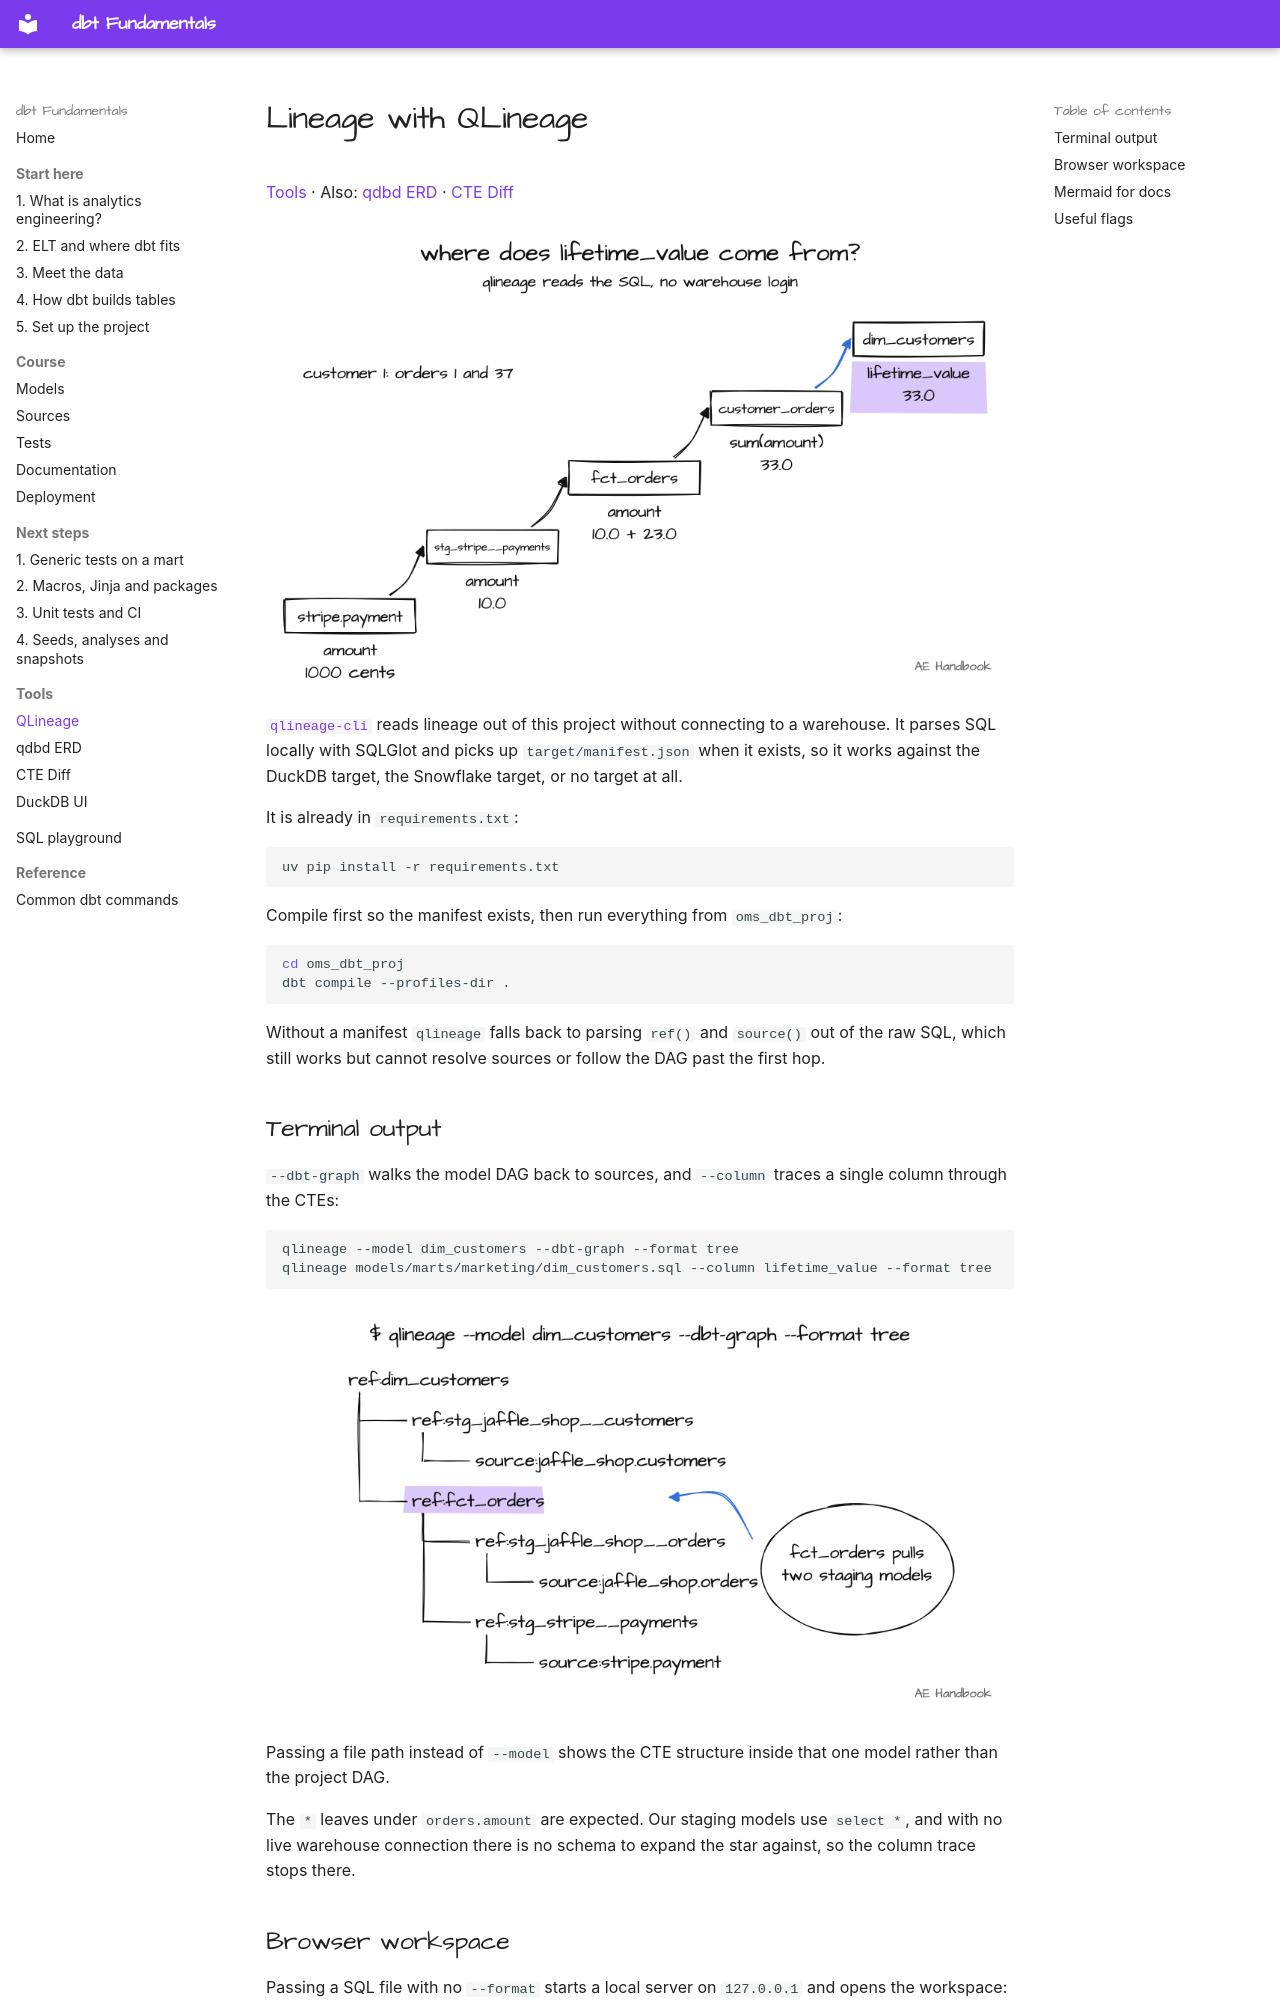

repository: MarkPhamm/dbt-Fundamental · page: tools/qlineage/index.html · generator: mkdocs

# Lineage with QLineage

[Tools](../index.md#tools) · Also: [qdbd ERD](qdbd.md) · [CTE Diff](cte-diff.md)

![QLineage: lifetime_value traced back to stripe.payment.amount](../assets/drawings/tool-qlineage.png)

[`qlineage-cli`](https://pypi.org/project/qlineage-cli/) reads lineage out of this project without connecting to a warehouse. It parses SQL locally with SQLGlot and picks up `target/manifest.json` when it exists, so it works against the DuckDB target, the Snowflake target, or no target at all.

It is already in `requirements.txt`:

```sh
uv pip install -r requirements.txt
```

Compile first so the manifest exists, then run everything from `oms_dbt_proj`:

```sh
cd oms_dbt_proj
dbt compile --profiles-dir .
```

Without a manifest `qlineage` falls back to parsing `ref()` and `source()` out of the raw SQL, which still works but cannot resolve sources or follow the DAG past the first hop.

## Terminal output

`--dbt-graph` walks the model DAG back to sources, and `--column` traces a single column through the CTEs:

```sh
qlineage --model dim_customers --dbt-graph --format tree
qlineage models/marts/marketing/dim_customers.sql --column lifetime_value --format tree
```

![qlineage --dbt-graph tree for dim_customers](../assets/drawings/qlineage-tree.png)

Passing a file path instead of `--model` shows the CTE structure inside that one model rather than the project DAG.

The `*` leaves under `orders.amount` are expected. Our staging models use `select *`, and with no live warehouse connection there is no schema to expand the star against, so the column trace stops there.
